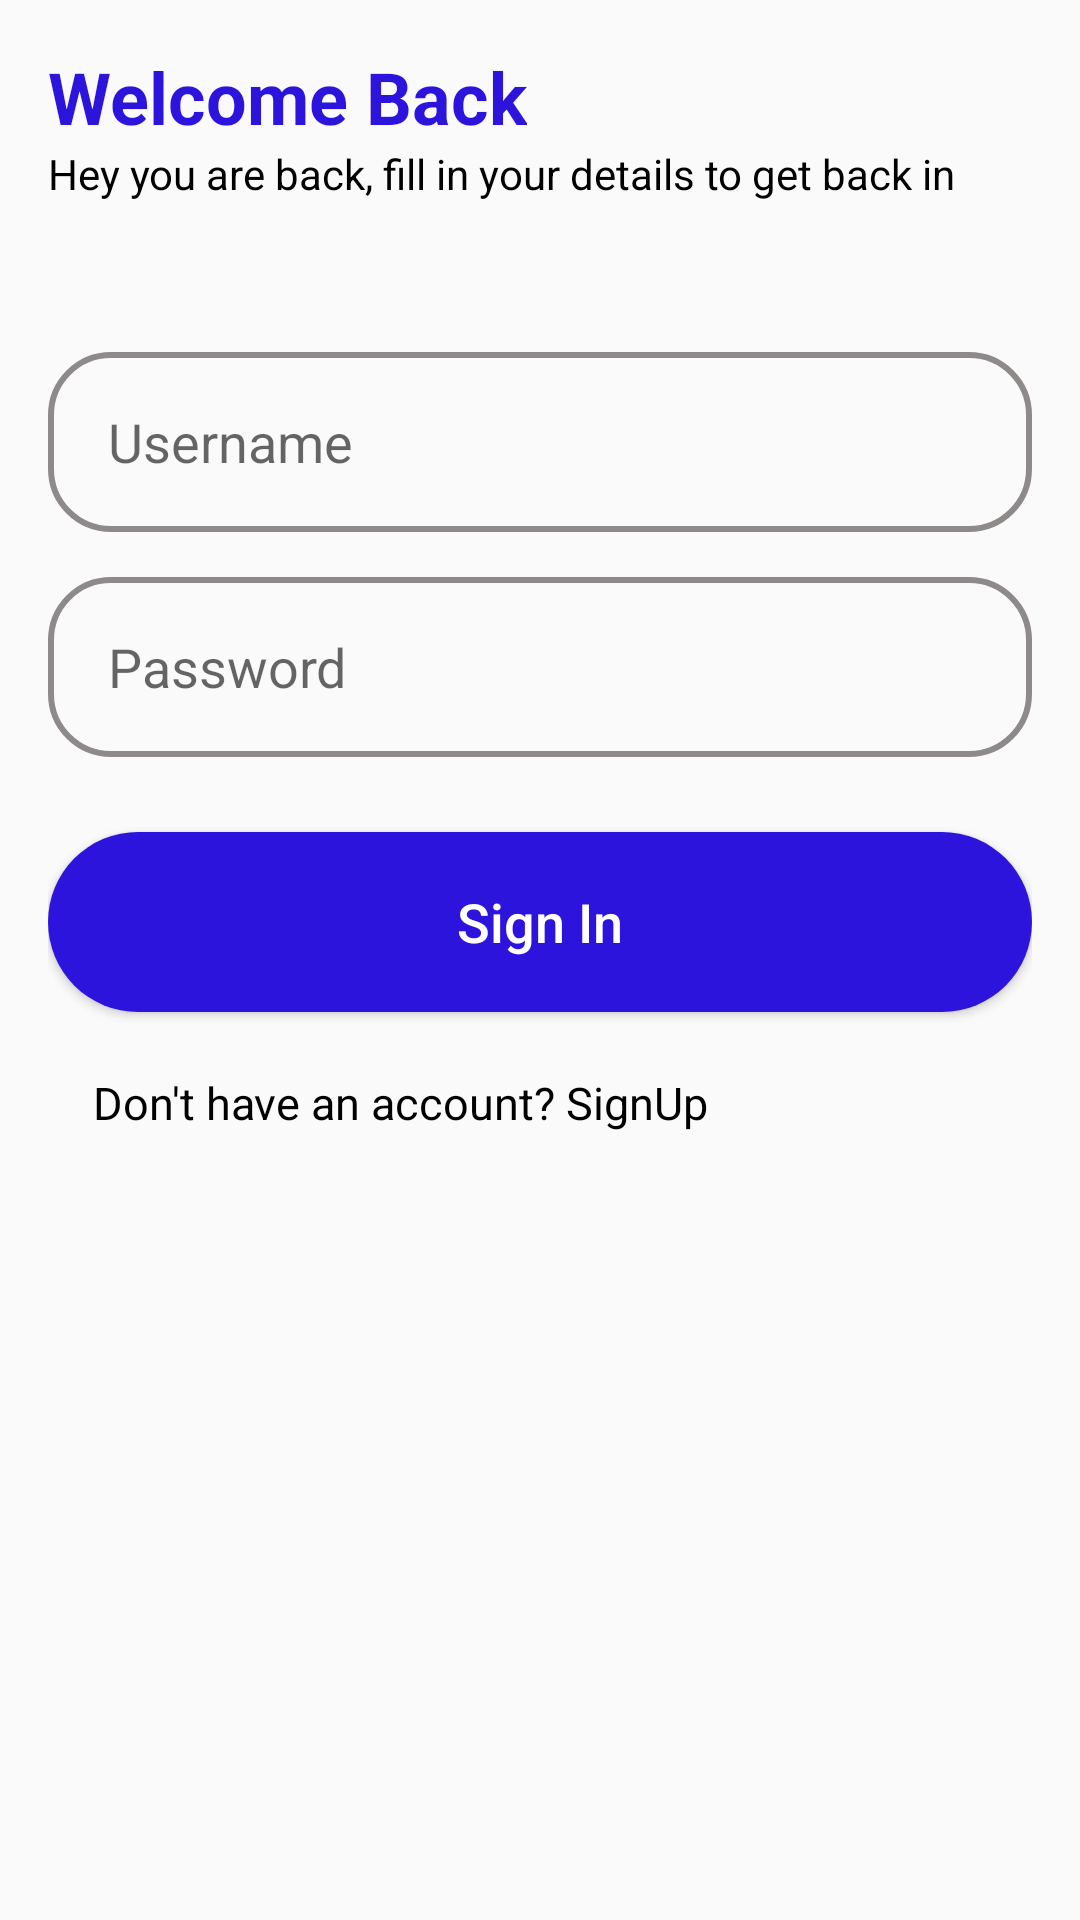

The Android layout XML behind this screen, and the referenced resources:
<!-- AndroidManifest.xml: application theme Theme.FinanceFit -->
<!-- res/layout/activity_login.xml -->
<?xml version="1.0" encoding="utf-8"?>

<LinearLayout xmlns:android="http://schemas.android.com/apk/res/android"
    xmlns:app="http://schemas.android.com/apk/res-auto"
    xmlns:tools="http://schemas.android.com/tools"
    android:layout_width="match_parent"
    android:layout_height="match_parent"
    tools:context=".Login"
    android:orientation="vertical"
    android:padding="16dp">


    <TextView
        android:layout_width="wrap_content"
        android:layout_height="wrap_content"
        android:text="Welcome Back"
        android:textColor="#2C14DD"
        android:textSize="24sp"
        android:textStyle="bold"
        />

    <TextView
        android:layout_width="wrap_content"
        android:layout_height="wrap_content"
        android:text="@string/login_text"
        android:textColor="@color/black"
        />

    <EditText
        android:id="@+id/login_username"
        android:layout_width="match_parent"
        android:layout_height="60dp"
        android:layout_marginTop="50dp"
        android:hint="Username"
        android:paddingStart="20dp"
        android:background="@drawable/border_signup"
        android:drawableLeft="@drawable/baseline_person_pin_24"
        android:drawablePadding="10dp"
        />

    <EditText
        android:id="@+id/login_password"
        android:layout_width="match_parent"
        android:layout_height="60dp"
        android:layout_marginTop="15dp"
        android:hint="Password"
        android:paddingStart="20dp"
        android:background="@drawable/border_signup"
        android:drawableLeft="@drawable/baseline_lock_24"
        android:drawablePadding="10dp"
        android:inputType="textPassword"
        />

    <Button
        android:id="@+id/login_button"
        android:layout_width="match_parent"
        android:layout_height="60dp"
        android:text="Sign In"
        android:textAllCaps="false"
        android:layout_marginTop="25dp"
        android:textColor="@color/white"
        android:textSize="18sp"
        android:background="@drawable/custom_button"/>

    <TextView
        android:id="@+id/signup_redirect"
        android:layout_width="wrap_content"
        android:layout_height="wrap_content"
        android:text="Don't have an account? SignUp"
        android:textColor="@color/black"
        android:layout_marginTop="20dp"
        android:paddingStart="15dp"
        android:textSize="15sp"
        />

</LinearLayout>
<!-- resources referenced by this layout -->
<resources>
  <color name="black">#FF000000</color>
  <color name="white">#FFFFFFFF</color>
  <!-- drawable border_signup (drawable) -->
  <?xml version="1.0" encoding="utf-8"?>
  
  <shape xmlns:android="http://schemas.android.com/apk/res/android"
      android:shape="rectangle">
      <stroke
          android:color="#8E8A8A"
          android:width="2dp">
  
      </stroke>
      <corners
          android:radius="20dp">
  
      </corners>
  </shape>
  <!-- drawable custom_button (drawable) -->
  <?xml version="1.0" encoding="utf-8"?>
  
  <shape xmlns:android="http://schemas.android.com/apk/res/android" android:shape="rectangle">
      <solid android:color = "#2C14DD" />
      <corners android:radius="45dp"/>
  
  </shape>
  <string name="login_text">Hey you are back, fill in your details to get back in</string>
  <style name="Theme.FinanceFit" parent="Base.Theme.FinanceFit" />
  <style name="Base.Theme.FinanceFit" parent="Theme.AppCompat.Light.NoActionBar">
          
          
      </style>
</resources>
